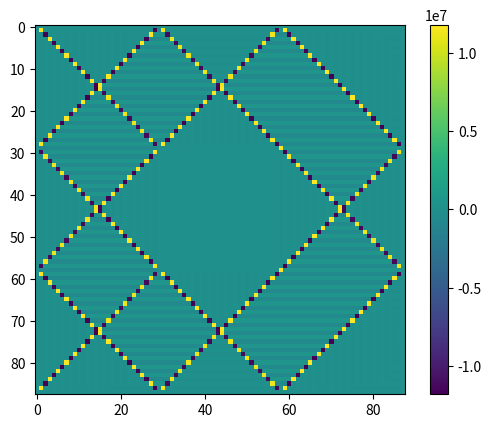

Here is the Python script that generated this plot:
import numpy as np
import matplotlib.pyplot as plt

#déclaration des variables
L = 1
Tint = 0
Text = 20

#discrétisation de l'espace
N = 88
dx = L/(N-1)
dy = L/(N-1)

#Initialisation des matrices
C = np.zeros((N**2,N**2))
F = np.zeros((N**2))


def test_point_intérieur(C, i):
    bool = False
    if not((i+1)%N == 0 or (i+1)%N == 1): #le point n'est pas sur les lignes verticales
        if not((i+1) < N or (i+1) > int(N**2)-N): #le point n'est pas sur les lignes horizontales
            if not((i+1)%N <= 2*N/3 and (i+1)%N > N/3 and (i+1) > len(C)/3 and (i+1) <= 2*len(C)/3) : # le point n'est pas dans le trou du milieu
                bool = True
    return bool

#Boucle de remplissage pour l'équation de chaleur
compt = 0
for i in range(len(C)): #on parcoure chaque point de C, ligne par ligne : N**2 points au total avec N points par ligne
    if test_point_intérieur(C, i) :
        compt += 1
        C[i,i] = -2/((1/(dx**2))+(1/(dy**2)))
        C[i,i-1] = 1/(dx**2)
        C[i,i+1] = 1/(dx**2)
        C[i,i+N] = 1/(dy**2)
        C[i,i-N] = 1/(dy**2)
    else :
        C[i,i] = 1
print(C[29].reshape(N,N))
print(f"remplissage de C fait, {compt} points intérieurs trouvés")   

#Conditions aux limites 
#Sur F
for i in range (N):
    F[i] = Text #la première ligne est à la température extérieure
    F[N*i] = Text #la première colonne
    F[N*(i + 1) -1] = Text 
for i in range(N**2 - N, N**2) :
    F[i] = Text # dernière ligne

for i in range(N): #au centre, il y a un trou et la température est différente
    if i < int(2*N/3) and i >= int(N/3) : #on est dans les lignes centrales 
        for j in range(N) :
            if j%N >= int(N/3) and j%N < int(2*N/3): #colonnes centrales
                F[i*N+j] = Tint

print (F.reshape(N,N))

#Résolution 
U = np.linalg.solve(C,F) #je pourrais faire ça de tête

#Résultats
plt.imshow(U.reshape(N,N), cmap='viridis', interpolation='nearest')
plt.colorbar()
plt.show()
